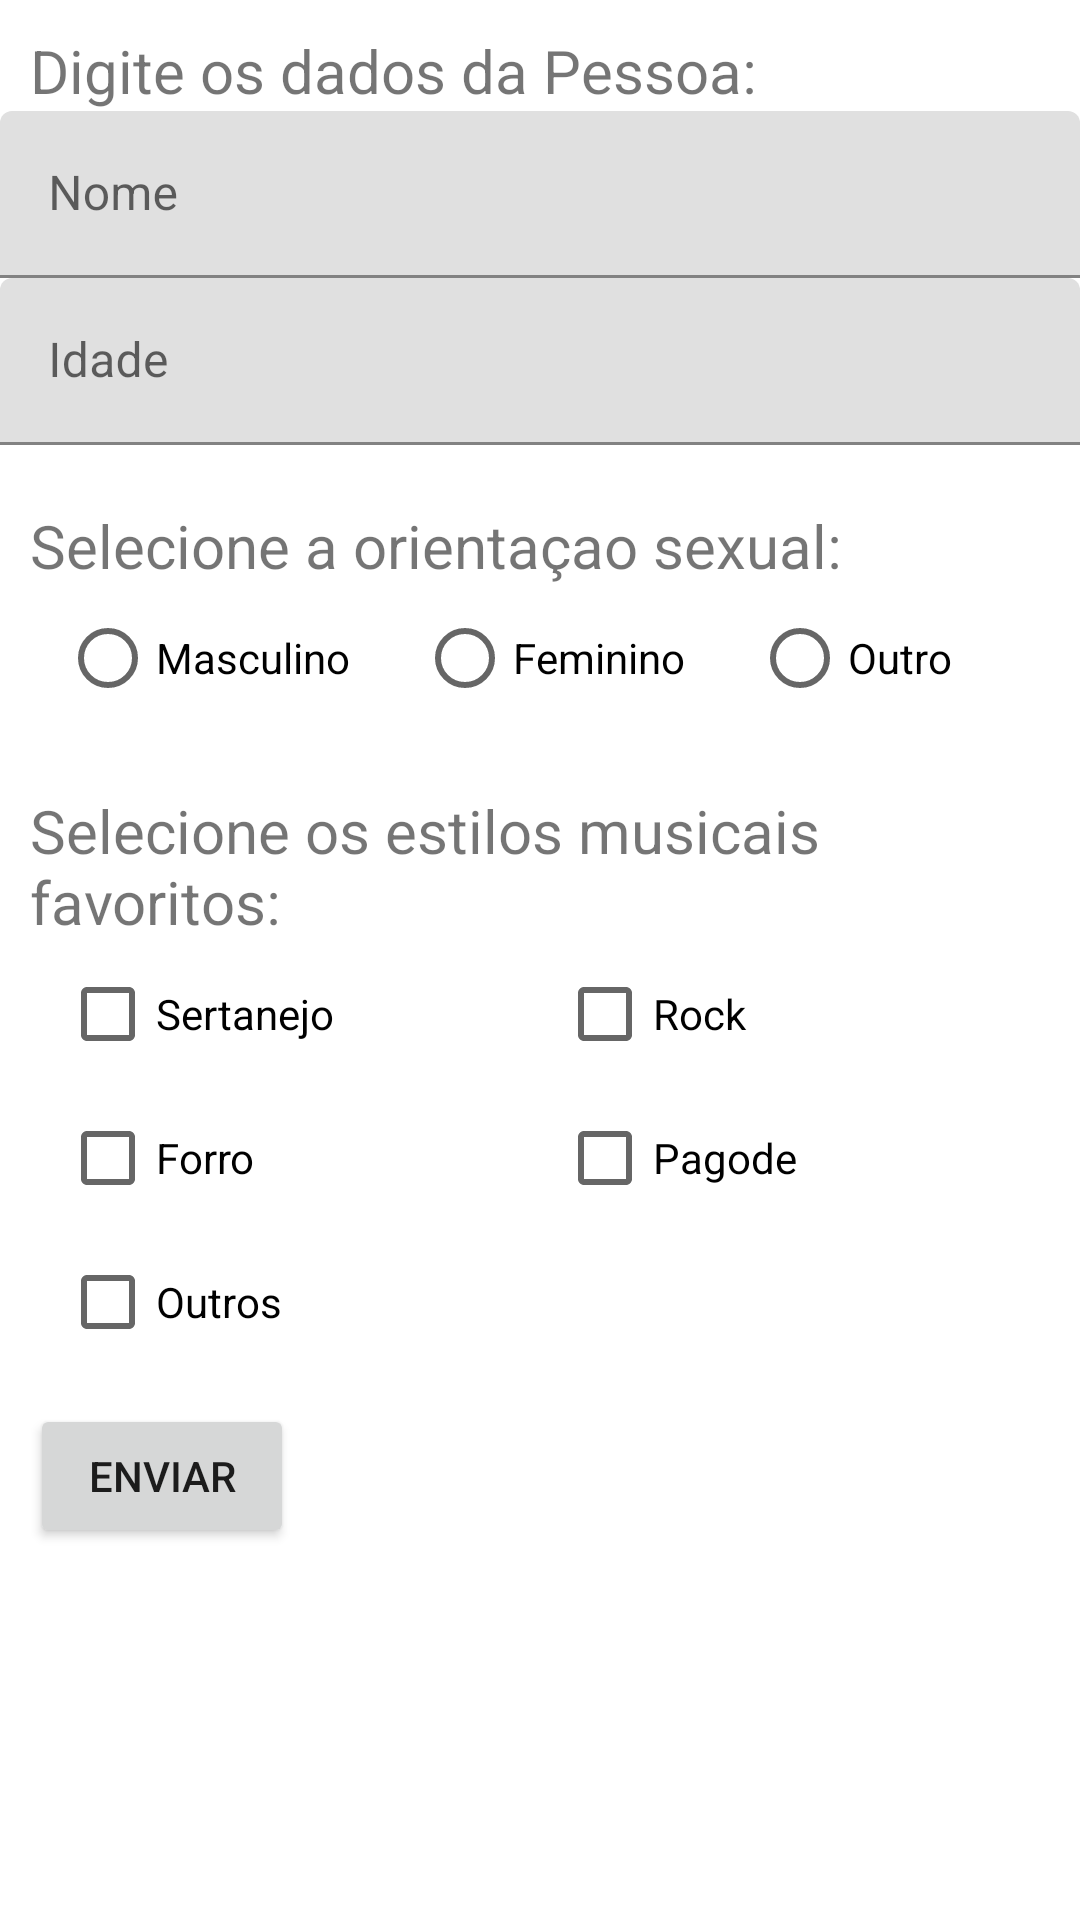

Android layout source for this screen:
<!-- AndroidManifest.xml: application theme Theme.FormPessoa -->
<!-- res/layout/activity_main.xml -->
<?xml version="1.0" encoding="utf-8"?>
<androidx.constraintlayout.widget.ConstraintLayout xmlns:android="http://schemas.android.com/apk/res/android"
    xmlns:app="http://schemas.android.com/apk/res-auto"
    xmlns:tools="http://schemas.android.com/tools"
    android:layout_width="match_parent"
    android:layout_height="match_parent"
    tools:context=".MainActivity">

    <TextView
        android:id="@+id/tv_main_prompt"
        android:layout_width="match_parent"
        android:layout_height="wrap_content"
        android:layout_marginStart="10dp"
        android:layout_marginTop="10dp"
        android:layout_marginEnd="10dp"
        android:text="@string/main_prompt"
        android:textSize="20sp"
        app:layout_constraintEnd_toEndOf="parent"
        app:layout_constraintStart_toStartOf="parent"
        app:layout_constraintTop_toTopOf="parent" />

    <com.google.android.material.textfield.TextInputLayout
        android:id="@+id/til_nome"
        android:layout_width="match_parent"
        android:layout_height="wrap_content"
        app:layout_constraintEnd_toEndOf="parent"
        app:layout_constraintStart_toStartOf="parent"
        app:layout_constraintTop_toBottomOf="@+id/tv_main_prompt">

        <com.google.android.material.textfield.TextInputEditText
            android:id="@+id/input_nome"
            android:layout_width="match_parent"
            android:layout_height="wrap_content"
            android:hint="@string/input_nome_hint"
            android:inputType="textPersonName"
            android:singleLine="true"
            android:textColorHint="#616161" />
    </com.google.android.material.textfield.TextInputLayout>

    <com.google.android.material.textfield.TextInputLayout
        android:id="@+id/til_idade"
        android:layout_width="match_parent"
        android:layout_height="wrap_content"
        app:layout_constraintEnd_toEndOf="parent"
        app:layout_constraintStart_toStartOf="parent"
        app:layout_constraintTop_toBottomOf="@+id/til_nome">

        <com.google.android.material.textfield.TextInputEditText
            android:id="@+id/input_idade"
            android:layout_width="match_parent"
            android:layout_height="wrap_content"
            android:hint="@string/input_idade_hint"
            android:inputType="number"
            android:selectAllOnFocus="false"
            android:singleLine="true"
            android:textColorHint="#616161" />

    </com.google.android.material.textfield.TextInputLayout>

    <TextView
        android:id="@+id/tv_sexo_prompt"
        android:layout_width="match_parent"
        android:layout_height="wrap_content"
        android:layout_marginStart="10dp"
        android:layout_marginTop="20dp"
        android:layout_marginEnd="10dp"
        android:text="@string/sexo_prompt"
        android:textSize="20sp"
        app:layout_constraintEnd_toEndOf="parent"
        app:layout_constraintStart_toStartOf="parent"
        app:layout_constraintTop_toBottomOf="@+id/til_idade" />

    <RadioGroup
        android:id="@+id/rg_sexo"
        android:layout_width="match_parent"
        android:layout_height="wrap_content"
        android:layout_marginStart="20dp"
        android:layout_marginEnd="20dp"
        android:orientation="horizontal"
        app:layout_constraintEnd_toEndOf="parent"
        app:layout_constraintStart_toStartOf="parent"
        app:layout_constraintTop_toBottomOf="@+id/tv_sexo_prompt">

        <RadioButton
            android:id="@+id/rb_sexo_masculino"
            android:layout_width="wrap_content"
            android:layout_height="wrap_content"
            android:layout_weight=".33"
            android:text="@string/radio_button_masculino" />

        <RadioButton
            android:id="@+id/rb_sexo_feminino"
            android:layout_width="wrap_content"
            android:layout_height="wrap_content"
            android:layout_weight=".33"
            android:text="@string/radio_button_feminino" />

        <RadioButton
            android:id="@+id/rb_sexo_outro"
            android:layout_width="wrap_content"
            android:layout_height="wrap_content"
            android:layout_weight=".33"
            android:text="@string/radio_button_outro" />

    </RadioGroup>

    <TextView
        android:id="@+id/tv_estilo_musical_prompt"
        android:layout_width="match_parent"
        android:layout_height="wrap_content"
        android:layout_marginStart="10dp"
        android:layout_marginTop="20dp"
        android:layout_marginEnd="10dp"
        android:text="@string/estilo_musical_prompt"
        android:textSize="20sp"
        app:layout_constraintBottom_toTopOf="@+id/tableLayout"
        app:layout_constraintEnd_toEndOf="parent"
        app:layout_constraintStart_toStartOf="parent"
        app:layout_constraintTop_toBottomOf="@+id/rg_sexo" />

    <Button
        android:id="@+id/bt_enviar"
        android:layout_width="wrap_content"
        android:layout_height="wrap_content"
        android:layout_marginStart="10dp"
        android:layout_marginTop="10dp"
        android:text="Enviar"
        app:layout_constraintStart_toStartOf="parent"
        app:layout_constraintTop_toBottomOf="@+id/tableLayout" />

    <TableLayout
        android:id="@+id/tableLayout"
        android:layout_width="match_parent"
        android:layout_height="wrap_content"
        android:layout_marginStart="20dp"
        android:layout_marginEnd="20dp"
        android:layout_marginBottom="10dp"
        app:layout_constraintBottom_toTopOf="@+id/bt_enviar"
        app:layout_constraintEnd_toEndOf="parent"
        app:layout_constraintStart_toStartOf="parent"
        app:layout_constraintTop_toBottomOf="@+id/tv_estilo_musical_prompt">

        <TableRow
            android:layout_width="match_parent"
            android:layout_height="match_parent">

            <CheckBox
                android:id="@+id/cb_sertanejo"
                android:layout_width="wrap_content"
                android:layout_height="wrap_content"
                android:layout_weight="1"
                android:text="Sertanejo" />

            <CheckBox
                android:id="@+id/cb_rock"
                android:layout_width="wrap_content"
                android:layout_height="wrap_content"
                android:layout_weight="1"
                android:text="Rock" />
        </TableRow>

        <TableRow
            android:layout_width="match_parent"
            android:layout_height="match_parent">

            <CheckBox
                android:id="@+id/cb_forro"
                android:layout_width="wrap_content"
                android:layout_height="wrap_content"
                android:layout_weight="1"
                android:text="Forro" />

            <CheckBox
                android:id="@+id/cb_pagode"
                android:layout_width="wrap_content"
                android:layout_height="wrap_content"
                android:layout_weight="1"
                android:text="Pagode" />
        </TableRow>

        <TableRow
            android:layout_width="match_parent"
            android:layout_height="match_parent">

            <CheckBox
                android:id="@+id/cb_outros"
                android:layout_width="wrap_content"
                android:layout_height="wrap_content"
                android:layout_weight="1"
                android:text="Outros" />
        </TableRow>

        <TableRow
            android:layout_width="match_parent"
            android:layout_height="match_parent"
            android:layout_weight=".5" />
    </TableLayout>


</androidx.constraintlayout.widget.ConstraintLayout>
<!-- resources referenced by this layout -->
<resources>
  <string name="estilo_musical_prompt">Selecione os estilos musicais favoritos:</string>
  <string name="input_idade_hint">Idade</string>
  <string name="input_nome_hint">Nome</string>
  <string name="main_prompt">Digite os dados da Pessoa:</string>
  <string name="radio_button_feminino">Feminino</string>
  <string name="radio_button_masculino">Masculino</string>
  <string name="radio_button_outro">Outro</string>
  <string name="sexo_prompt">Selecione a orientaçao sexual:</string>
  <style name="Theme.FormPessoa" parent="Theme.MaterialComponents.DayNight.DarkActionBar">
          
          <item name="colorPrimary">@color/purple_500</item>
          <item name="colorPrimaryVariant">@color/purple_700</item>
          <item name="colorOnPrimary">@color/white</item>
          
          <item name="colorSecondary">@color/teal_200</item>
          <item name="colorSecondaryVariant">@color/teal_700</item>
          <item name="colorOnSecondary">@color/black</item>
          
          <item name="android:statusBarColor">?attr/colorPrimaryVariant</item>
          
      </style>
  <!-- not gathered from this repository: default colours our renderer supplied (Android Studio template values) -->
  <color name="purple_500">#FF6200EE</color>
  <color name="purple_700">#FF3700B3</color>
  <color name="teal_200">#FF03DAC5</color>
  <color name="teal_700">#FF018786</color>
  <color name="black">#FF000000</color>
  <color name="white">#FFFFFFFF</color>
</resources>
